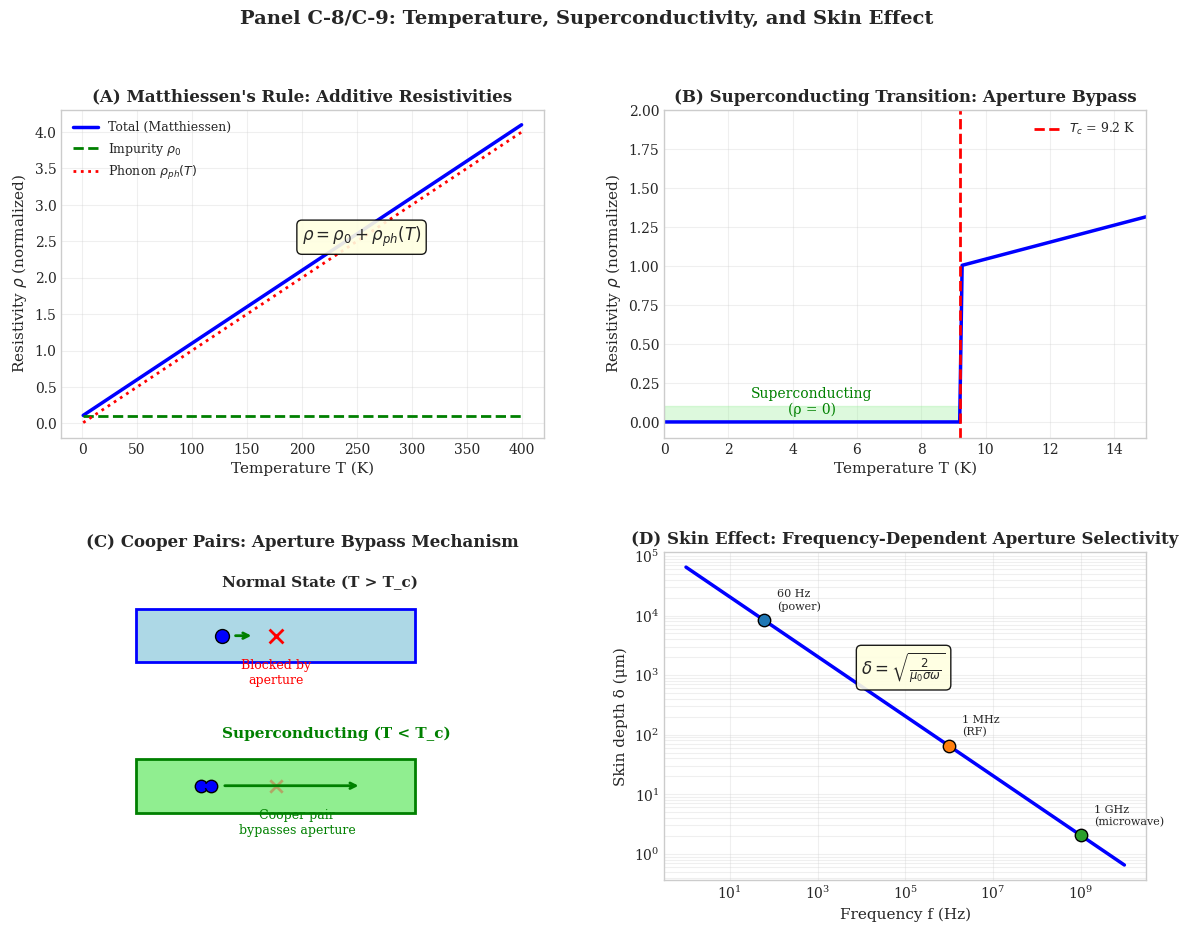

The script that saved this image: (Note: this script raises an exception after producing the figure.)
#!/usr/bin/env python3
"""
Generate Panel C-8/C-9: Temperature Dependence and Superconductivity
"""

import numpy as np
import matplotlib.pyplot as plt
import matplotlib.gridspec as gridspec
from matplotlib.patches import Circle, Rectangle, FancyArrowPatch
from pathlib import Path

plt.style.use('seaborn-v0_8-whitegrid')
plt.rcParams['font.family'] = 'serif'
plt.rcParams['font.size'] = 10

def main():
    fig = plt.figure(figsize=(14, 10))
    gs = gridspec.GridSpec(2, 2, figure=fig, hspace=0.35, wspace=0.25)
    
    # Panel A: Resistivity vs Temperature
    ax1 = fig.add_subplot(gs[0, 0])
    
    T = np.linspace(1, 400, 200)  # K
    
    # Normal metal (Matthiessen's rule)
    rho_0 = 0.1  # Residual resistivity (impurities)
    rho_ph = 0.01 * T  # Phonon contribution
    rho_total = rho_0 + rho_ph
    
    ax1.plot(T, rho_total, 'b-', linewidth=2.5, label='Total (Matthiessen)')
    ax1.plot(T, np.ones_like(T) * rho_0, 'g--', linewidth=2, 
             label=r'Impurity $\rho_0$')
    ax1.plot(T, rho_ph, 'r:', linewidth=2, label=r'Phonon $\rho_{ph}(T)$')
    
    ax1.set_xlabel('Temperature T (K)', fontsize=11)
    ax1.set_ylabel(r'Resistivity $\rho$ (normalized)', fontsize=11)
    ax1.set_title("(A) Matthiessen's Rule: Additive Resistivities", fontweight='bold')
    ax1.legend(loc='upper left', fontsize=9)
    ax1.grid(True, alpha=0.3)
    
    ax1.text(200, 2.5, r'$\rho = \rho_0 + \rho_{ph}(T)$',
             fontsize=12,
             bbox=dict(boxstyle='round', facecolor='lightyellow', alpha=0.9))
    
    # Panel B: Superconducting Transition
    ax2 = fig.add_subplot(gs[0, 1])
    
    T = np.linspace(0, 15, 200)  # K
    T_c = 9.2  # Critical temperature (Nb)
    
    # Resistivity (drops to zero at T_c)
    rho = np.where(T > T_c, 0.5 * (T - T_c) / T_c + 1, 0)
    
    ax2.plot(T, rho, 'b-', linewidth=2.5)
    ax2.axvline(x=T_c, color='red', linestyle='--', linewidth=2, 
                label=f'$T_c$ = {T_c} K')
    
    # Highlight superconducting region
    ax2.fill_between(T[T <= T_c], 0, 0.1, alpha=0.3, color='lightgreen')
    ax2.text(T_c/2, 0.05, 'Superconducting\n(ρ = 0)', ha='center', fontsize=10, color='green')
    
    ax2.set_xlabel('Temperature T (K)', fontsize=11)
    ax2.set_ylabel(r'Resistivity $\rho$ (normalized)', fontsize=11)
    ax2.set_title('(B) Superconducting Transition: Aperture Bypass', fontweight='bold')
    ax2.legend(loc='upper right', fontsize=9)
    ax2.grid(True, alpha=0.3)
    ax2.set_xlim(0, 15)
    ax2.set_ylim(-0.1, 2)
    
    # Panel C: Cooper Pairing as Aperture Bypass
    ax3 = fig.add_subplot(gs[1, 0])
    ax3.set_xlim(-0.5, 4)
    ax3.set_ylim(-0.5, 2.5)
    ax3.set_aspect('equal')
    
    # Normal state (with scattering)
    ax3.text(1, 2.2, 'Normal State (T > T_c)', fontsize=11, fontweight='bold')
    
    ax3.add_patch(Rectangle((0.2, 1.5), 2.6, 0.5, facecolor='lightblue', 
                             edgecolor='blue', linewidth=2))
    
    # Electron hitting aperture
    ax3.scatter([1.0], [1.75], s=100, c='blue', edgecolors='black', linewidth=1)
    ax3.scatter([1.5], [1.75], s=100, c='red', marker='x', linewidth=2)  # Scatterer
    ax3.annotate('', xy=(1.3, 1.75), xytext=(1.1, 1.75),
                arrowprops=dict(arrowstyle='->', color='green', lw=2))
    ax3.text(1.5, 1.3, 'Blocked by\naperture', ha='center', fontsize=9, color='red')
    
    # Superconducting state (bypass)
    ax3.text(1, 0.8, 'Superconducting (T < T_c)', fontsize=11, fontweight='bold', color='green')
    
    ax3.add_patch(Rectangle((0.2, 0.1), 2.6, 0.5, facecolor='lightgreen', 
                             edgecolor='green', linewidth=2))
    
    # Cooper pair bypassing aperture
    ax3.scatter([0.8, 0.9], [0.35, 0.35], s=80, c='blue', edgecolors='black', linewidth=1)
    ax3.plot([0.8, 0.9], [0.35, 0.35], 'b-', linewidth=3)  # Pairing
    ax3.scatter([1.5], [0.35], s=80, c='red', marker='x', linewidth=2, alpha=0.3)  # Bypassed
    ax3.annotate('', xy=(2.3, 0.35), xytext=(1.0, 0.35),
                arrowprops=dict(arrowstyle='->', color='green', lw=2))
    ax3.text(1.7, -0.1, 'Cooper pair\nbypasses aperture', ha='center', fontsize=9, color='green')
    
    ax3.set_title('(C) Cooper Pairs: Aperture Bypass Mechanism', fontweight='bold')
    ax3.axis('off')
    
    # Panel D: Skin Effect (Frequency Dependence)
    ax4 = fig.add_subplot(gs[1, 1])
    
    f = np.logspace(0, 10, 100)  # Hz
    
    # Skin depth
    mu_0 = 4 * np.pi * 1e-7
    sigma = 6e7  # Cu conductivity
    omega = 2 * np.pi * f
    
    delta = np.sqrt(2 / (mu_0 * sigma * omega))  # m
    
    ax4.loglog(f, delta * 1e6, 'b-', linewidth=2.5)
    
    # Mark key frequencies
    freq_markers = {
        '60 Hz\n(power)': 60,
        '1 MHz\n(RF)': 1e6,
        '1 GHz\n(microwave)': 1e9
    }
    
    for label, freq in freq_markers.items():
        delta_val = np.sqrt(2 / (mu_0 * sigma * 2 * np.pi * freq)) * 1e6
        ax4.scatter([freq], [delta_val], s=80, zorder=5, edgecolors='black')
        ax4.annotate(label, xy=(freq, delta_val), xytext=(freq*2, delta_val*1.5),
                    fontsize=8, ha='left')
    
    ax4.set_xlabel('Frequency f (Hz)', fontsize=11)
    ax4.set_ylabel('Skin depth δ (μm)', fontsize=11)
    ax4.set_title('(D) Skin Effect: Frequency-Dependent Aperture Selectivity', fontweight='bold')
    ax4.grid(True, alpha=0.3, which='both')
    
    ax4.text(1e4, 1e3, r'$\delta = \sqrt{\frac{2}{\mu_0 \sigma \omega}}$',
             fontsize=12,
             bbox=dict(boxstyle='round', facecolor='lightyellow', alpha=0.9))
    
    plt.suptitle('Panel C-8/C-9: Temperature, Superconductivity, and Skin Effect', 
                 fontsize=14, fontweight='bold', y=0.98)
    
    # Save
    output_dir = Path(__file__).parent.parent / 'figures'
    output_dir.mkdir(exist_ok=True)
    
    plt.savefig(output_dir / 'panel_temperature_superconductivity.png', dpi=300, bbox_inches='tight',
                facecolor='white', edgecolor='none')
    plt.savefig(output_dir / 'panel_temperature_superconductivity.pdf', bbox_inches='tight',
                facecolor='white', edgecolor='none')
    
    print(f"Saved: {output_dir / 'panel_temperature_superconductivity.png'}")
    print(f"Saved: {output_dir / 'panel_temperature_superconductivity.pdf'}")
    
    plt.close()

if __name__ == "__main__":
    main()
